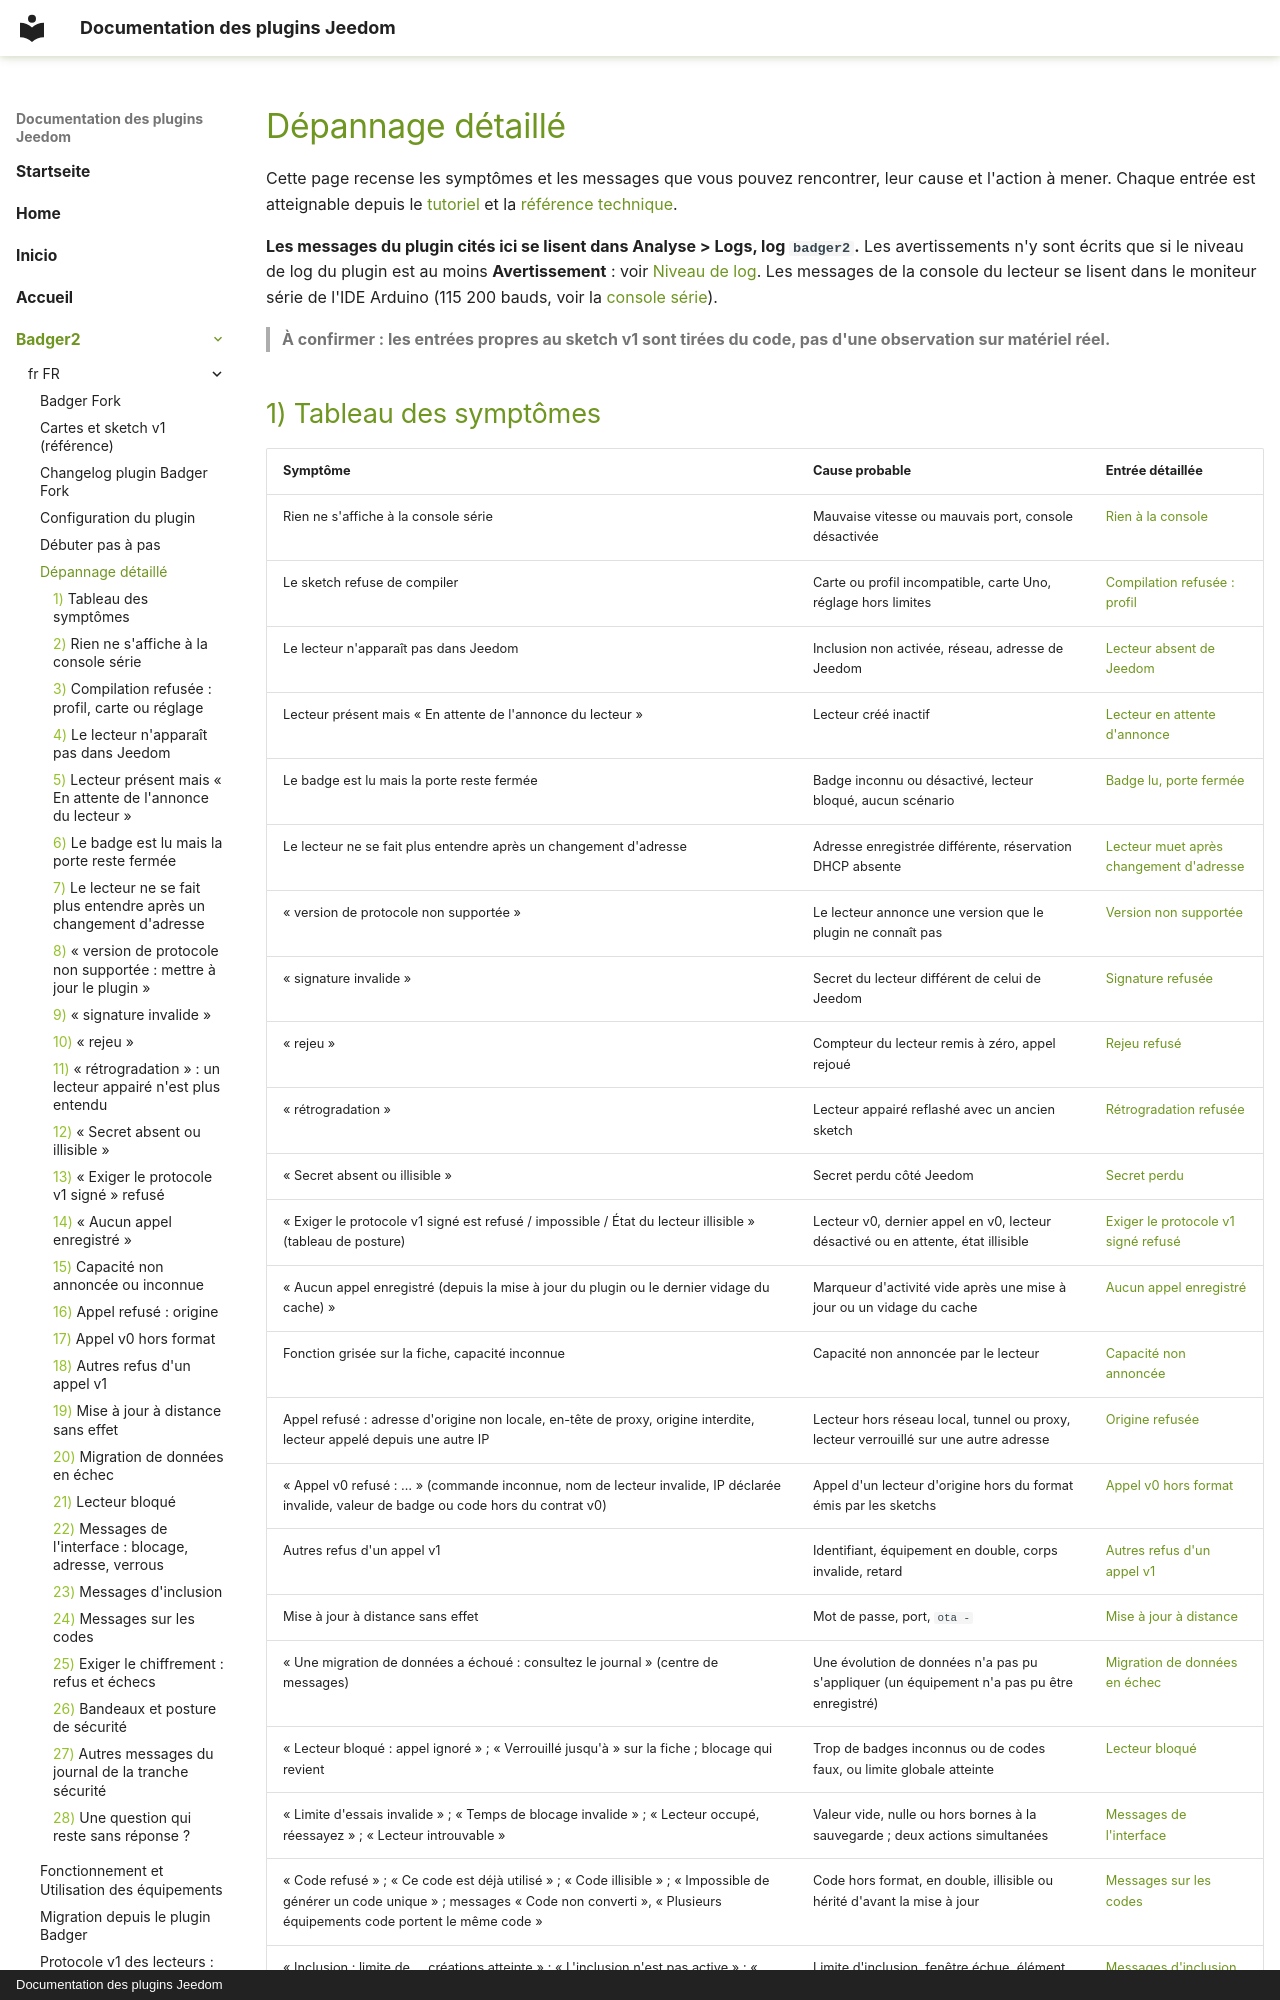

repository: superdcat/JeedomDocs · page: badger2/fr_FR/depannage/index.html · generator: mkdocs · copyright: Documentation des plugins Jeedom

# Dépannage détaillé

Cette page recense les symptômes et les messages que vous pouvez rencontrer, leur cause et l'action à mener. Chaque entrée est atteignable depuis le [tutoriel](debuter.md) et la [référence technique](reference.md).

**Les messages du plugin cités ici se lisent dans Analyse > Logs, log `badger2`.** Les avertissements n'y sont écrits que si le niveau de log du plugin est au moins **Avertissement** : voir [Niveau de log](reference.md#niveau-de-log). Les messages de la console du lecteur se lisent dans le moniteur série de l'IDE Arduino (115 200 bauds, voir la [console série](cartes-et-sketch-v1.md#console-serie)).

> **À confirmer : les entrées propres au sketch v1 sont tirées du code, pas d'une observation sur matériel réel.**
